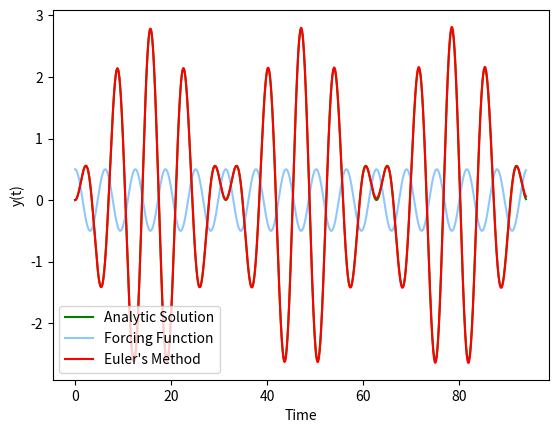
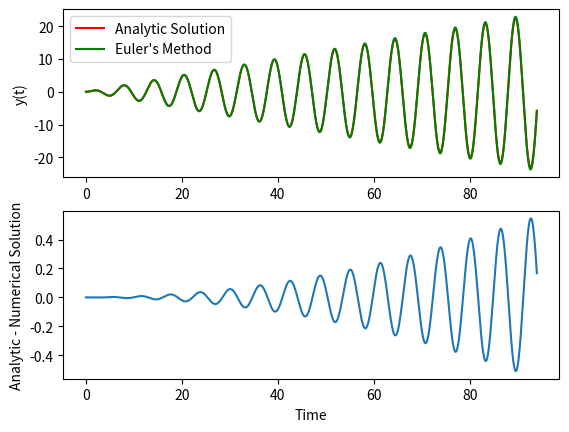

The matplotlib source for these figures, in order:
# -*- coding: utf-8 -*-
"""
Inital Value Problem:
    y'' + w0**2 * y = F*cos(w*t)
    F = 0.5, w0 = 0.8; w = 1

a.
    exact solution:
        y= c1 * np.cos(w0*t) + c2 * np.sin(w0*t) + [F/(w0**2 - w**2)*np.cos(w*t)]
b.
    y(0) = 0 = c1*1 + 0 + [F/((w0**2 - w**2))*1]
    y'(0) = 0 = 0 + c2*w0*1 - 0 
    [F/((w0**2 - w**2))*1] = -25/18
    c1 = -[F/((w0**2 - w**2))*1] =  25/18
    c2 = 0
c. y = -25/18 * np.cos(w0*t) - 25/18*np.cos(w*t)\
   y = 25/18 * (2 * sin(t*[w0 + w]/2) * np.sin(t*[w0 - w]/2))

g. When w ~ w0, the function grows with a linear envelope curve.

h. y(t) = c1*cos(w0*t) + c2*sin(w0*t) + F/(2*w0)*t*sin(w0*t)
   y(0) = 0 = c1 + 0 + 0`
   y'(0) = 0 = -0 + w0*c2 + 0 + 0
   c1 = 0
   c2 = 0 
   exact solution:
       y(t) = F/(2*w0)*sin(w0*t)
       
j. In reality I would expect the envelope curve to grow linearly until a 
certain point then taper off to some asymptote.  
"""

import numpy as np
import matplotlib.pyplot as plt

# =============================================================================
# Parameters
# =============================================================================
#Part 1, 
Parr = {'F': 0.5,
        'w': 1.,
        'w0':0.8,
        'tstart': 0,
        'tend': 94.,
        'h': 1e-3,
        'y0': 0,
        'y1': 0}

#Part 2, In phase, w0 = w
phaseParr = {'F': 0.5,
        'w': 1.,
        'w0':1.,
        'tstart': 0,
        'tend': 94.,
        'h': 1e-3,
        'y0': 0,
        'y1': 0}

# =============================================================================
# Functions
# =============================================================================
#time vector
time = np.arange(Parr['tstart'], Parr['tend'], Parr['h'])

#Analitic Solution
def sol_an(time, Parr):
    return Parr['F']/((Parr['w0']**2 - Parr['w']**2)) * \
    (2 * np.sin(time*[Parr['w0'] + Parr['w']]/2) * np.sin(time*[Parr['w0'] - Parr['w']]/2))

def Force(time, Parr):
    return Parr['F']*np.cos(Parr['w']*time)

#Euler's method
def sol_euler(time, Parr):
    nSteps    = time.shape[0]
    au_hat    = np.zeros( nSteps)
    au_hat[0] = Parr['y0']
    av_hat    = np.zeros( time.shape[0])
    av_hat[0] = Parr['y1']
    for i in range( nSteps-1):
        # slope at previous time step, i (these are the right hand sides of the ODEs)
        fn1 = av_hat[i]
        fn2 = Parr['F']*np.cos(Parr['w']*time[i]) - Parr['w0']**2*au_hat[i]
        # euler formula: y[n+1] = y[n] + fn*h
        au_hat[i+1] = au_hat[i] + fn1 * Parr['h'] 
        av_hat[i+1] = av_hat[i] + fn2 * Parr['h']

    return au_hat, av_hat

#analytic solution for w = w0
def sol_phase_an(time, Parr):
    return Parr['F']/(Parr['w0']*2) * time * np.sin(Parr['w0']*time)
    
# =============================================================================
# Plotting and Calculations
# =============================================================================
#analitic solution w =! w0
au_hat, av_hat = sol_euler(time, Parr)

#analitic solution w = w0
phase_au_hat, phase_av_hat = sol_euler(time, phaseParr)

#plotting for the first part
plt.figure(1)
plt.plot(time, sol_an(time, Parr), 'green') #plotting analytic solution
plt.plot(time, Force(time, Parr), 'dodgerblue', linestyle = 'solid', alpha = 0.5) #plotting forcing function
plt.plot(time, au_hat, 'r-')
plt.legend(["Analytic Solution","Forcing Function","Euler's Method"])
plt.ylabel('y(t)')
plt.xlabel("Time")
plt.savefig('problem 1')
plt.show()


#plotting for the 2nd part
plt.figure(2)
ax1 = plt.subplot(211)
ax2 = plt.subplot(212)
ax1.plot(time, sol_phase_an(time, phaseParr), 'r-')
ax1.plot(time, phase_au_hat, 'g-')
ax1.legend(["Analytic Solution", "Euler's Method"], loc = 'upper left')
ax1.set_ylabel('y(t)')
ax2.plot(time, sol_phase_an(time, phaseParr) - phase_au_hat)
ax2.set_ylabel('Analytic - Numerical Solution')
ax2.set_xlabel('Time')
plt.savefig('problem 2')
plt.show()






